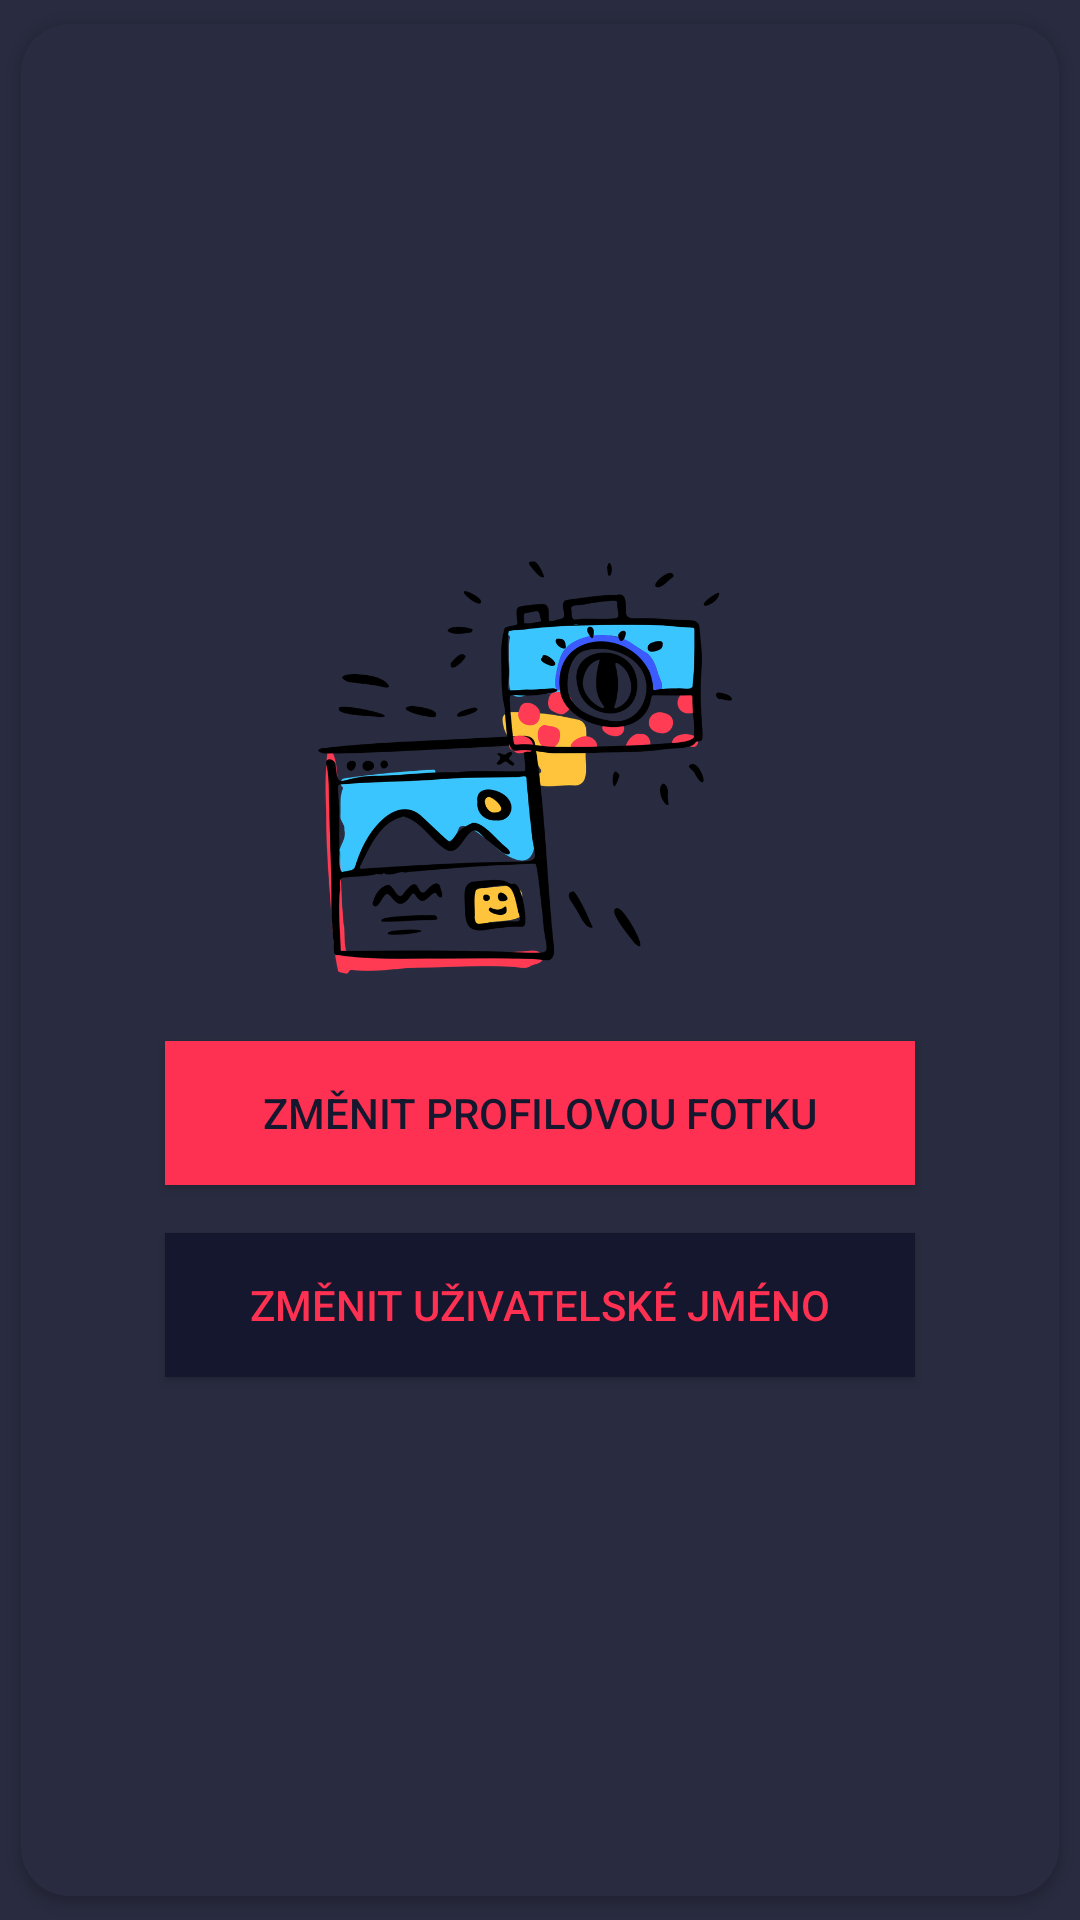

Write the Android layout XML for this screen, with the resource values it uses.
<!-- AndroidManifest.xml: application theme PrimaryTheme -->
<!-- res/layout/popup_user.xml -->
<androidx.cardview.widget.CardView xmlns:android="http://schemas.android.com/apk/res/android"
xmlns:app="http://schemas.android.com/apk/res-auto"
xmlns:tools="http://schemas.android.com/tools"
android:layout_width="300dp"
android:layout_height="350dp"
android:layout_gravity="center"
android:contentDescription="@string/card"
android:id="@+id/popup_card"
app:cardBackgroundColor="@color/Background_gray"
app:cardCornerRadius="16dp"
app:cardUseCompatPadding="true"
tools:targetApi="p">

<LinearLayout
    android:layout_width="match_parent"
    android:layout_height="match_parent"
    android:orientation="vertical"
    android:layout_gravity="center"
    android:gravity="center"
    android:id="@+id/popup_layout_user">

    <ImageView
        android:layout_width="150dp"
        android:layout_height="wrap_content"
        android:adjustViewBounds="true"
        android:cropToPadding="true"
        android:elevation="4dp"
        android:layout_marginBottom="16dp"
        android:layout_marginEnd="5dp"
        app:srcCompat="@drawable/change_user" />

    <Button
        android:layout_width="250dp"
        android:layout_height="wrap_content"
        android:text="Změnit profilovou fotku"
        android:textColor="@color/primary"
        android:background="@color/secondary"
        android:layout_gravity="center"
        android:layout_marginBottom="16dp"
        android:id="@+id/change_photo"
        />


    <Button
        android:layout_width="250dp"
        android:layout_height="wrap_content"
        android:text="Změnit uživatelské jméno"
        android:textColor="@color/secondary"
        android:background="@color/primary"
        android:layout_gravity="center"
        android:id="@+id/change_username"/>

</LinearLayout>

</androidx.cardview.widget.CardView>
<!-- resources referenced by this layout -->
<resources>
  <color name="Background_gray">#292C40</color> //3030303 292C40
  <color name="primary">#14172D</color> //076E7E
  <color name="secondary">#FF3152</color>
  <!-- drawable change_user: png bitmap (drawable, 136820 bytes) -->
  <string name="card">Card</string>
  <style name="PrimaryTheme" parent="Theme.AppCompat.NoActionBar">
  
          <item name="android:colorAccent">@color/Not_so_white_white</item>
          <item name="android:colorControlNormal">@android:color/transparent</item>
          <item name="android:windowBackground">@color/Background_gray</item>
          <item name="android:textColorPrimary">@color/Not_so_white_white</item>
          <item name="android:colorPrimary">@color/primary</item>
          <item name="android:colorSecondary" tools:targetApi="n_mr1">@color/secondary</item>
      </style>
  <color name="Not_so_white_white">#B2B2B2</color>
</resources>
